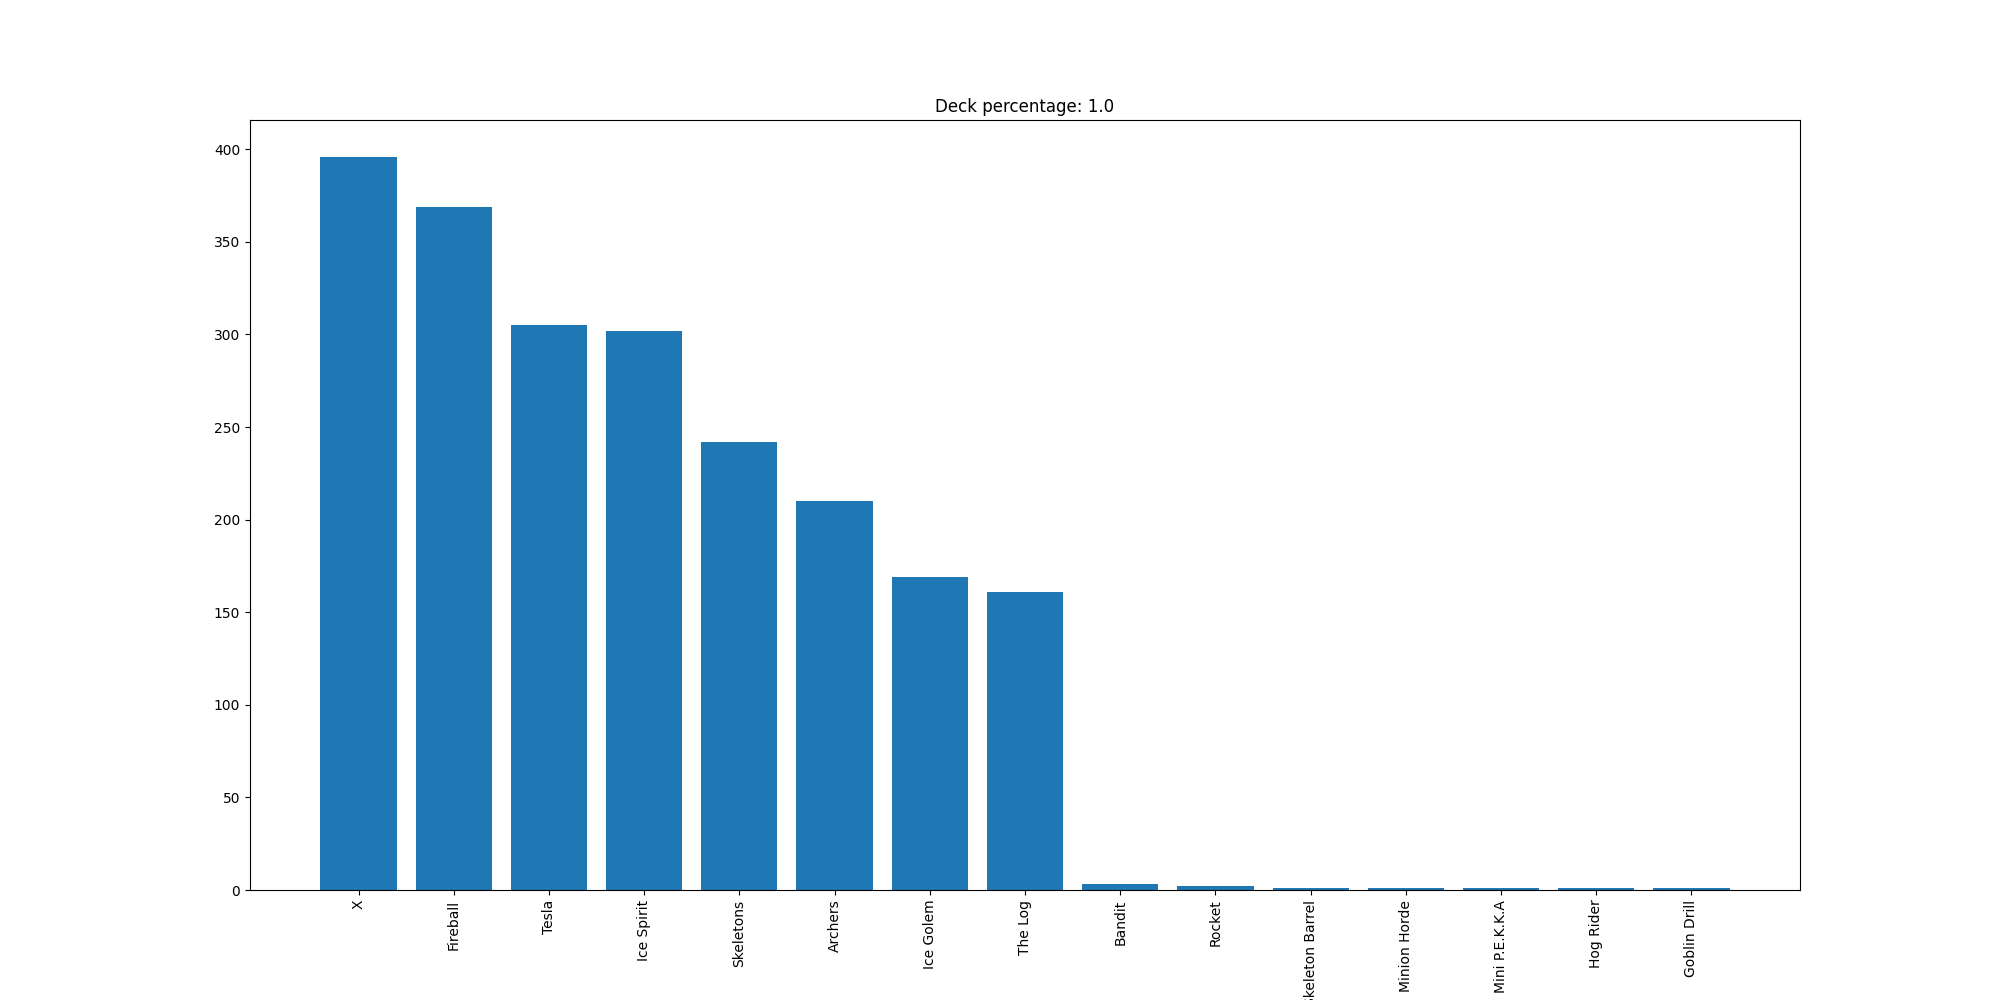

Data behind this chart, as committed beside it:
X, 396
Fireball, 369
Tesla, 305
Ice Spirit, 302
Skeletons, 242
Archers, 210
Ice Golem, 169
The Log, 161
Bandit, 3
Rocket, 2
Skeleton Barrel, 1
Minion Horde, 1
Mini P.E.K.K.A, 1
Hog Rider, 1
Goblin Drill, 1
